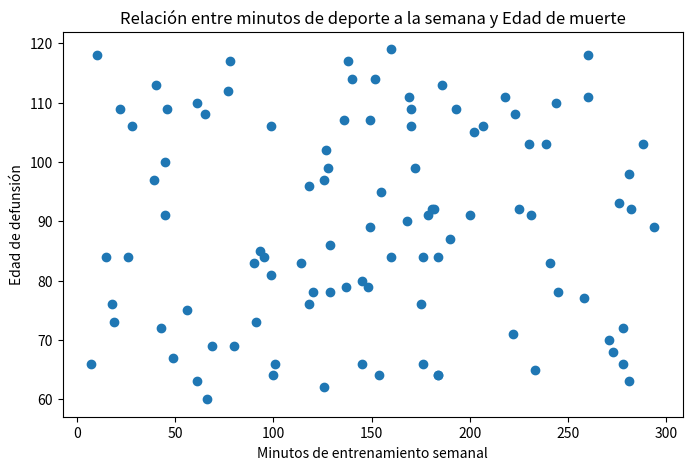

This figure's Python source:
import pandas as pd
import numpy as np
import matplotlib.pyplot as plt
import scipy.stats as stats

size =100

print("Creación de datos simulados de Minutos de deporte en la semana y edad de muerte")
df = pd.DataFrame({
    'mts_dep_semana': np.random.randint(1, 300, size=size),
    'edad_muerte': np.random.randint(60, 120, size=size)
})

print(df.head(5))

# 2. Tabla de contigencia 
#Crear una tabla de contingencia con datos categóricos (ejemplo: grupo de edad y tipo dedieta).

df_2 = pd.DataFrame({
    'Genero': ['Masculino', 'Femenino','Femenino','Masculino'],
    'Tipo_dieta': ['Carnivora', 'Vegana','Carnivora','Vegetariana']
})

print("\n Tabla de contigencia: ")
tabla_contigencia = pd.crosstab(df_2['Genero'], df_2['Tipo_dieta'])
print(tabla_contigencia)

#3. Scatterplot 
print("\n 3. Gráfico de dispersion: Scatterplot")

plt.figure(figsize=(8,5))
plt.scatter(df['mts_dep_semana'], df['edad_muerte'])
plt.xlabel("Minutos de entrenamiento semanal")
plt.ylabel("Edad de defunsión")
plt.title('Relación entre minutos de deporte a la semana y Edad de muerte')
plt.show()

#4. Calculo del coeficiente de correlacon de Pearson
#Calcular el coeficiente de correlación de Pearson e interpretar su resultado.
print("\n 4. coeficiente de correlación de Pearson")

coef, p_value = stats.pearsonr(df['mts_dep_semana'], df['edad_muerte'])
print(f"El coeficience de correlacion de Pearson: {coef:.2}")
print(f"P-value: {p_value:.4}")

print(f"Considerando que el valor r es {coef:.2} se interpreta que tiene una correlación despreciable, casi nula, además tiene un p value mayor a 0.05, por lo que no podemos afirmar que la correlación sea estafísticamente significativa. Esto puede causarse por que los datos utilizados fueron generados de forma aleatoria.")

#5.  Reflexión sobre Correlación vs. Causalidad (2 puntos)
#Explicar con ejemplos si la correlación encontrada implica causalidad o no.

print("Una correlación indica que dos variables se mueven juntas (ej., más helado, más ahogamientos), pero no significa causalidad. A menudo, una tercera variable (como el calor) causa ambos fenómenos. \
      Para establecer causalidad, se necesita evidencia adicional que demuestre que una variable directamente provoca la otra, como en experimentos controlados (ej., fumar causa cáncer).")